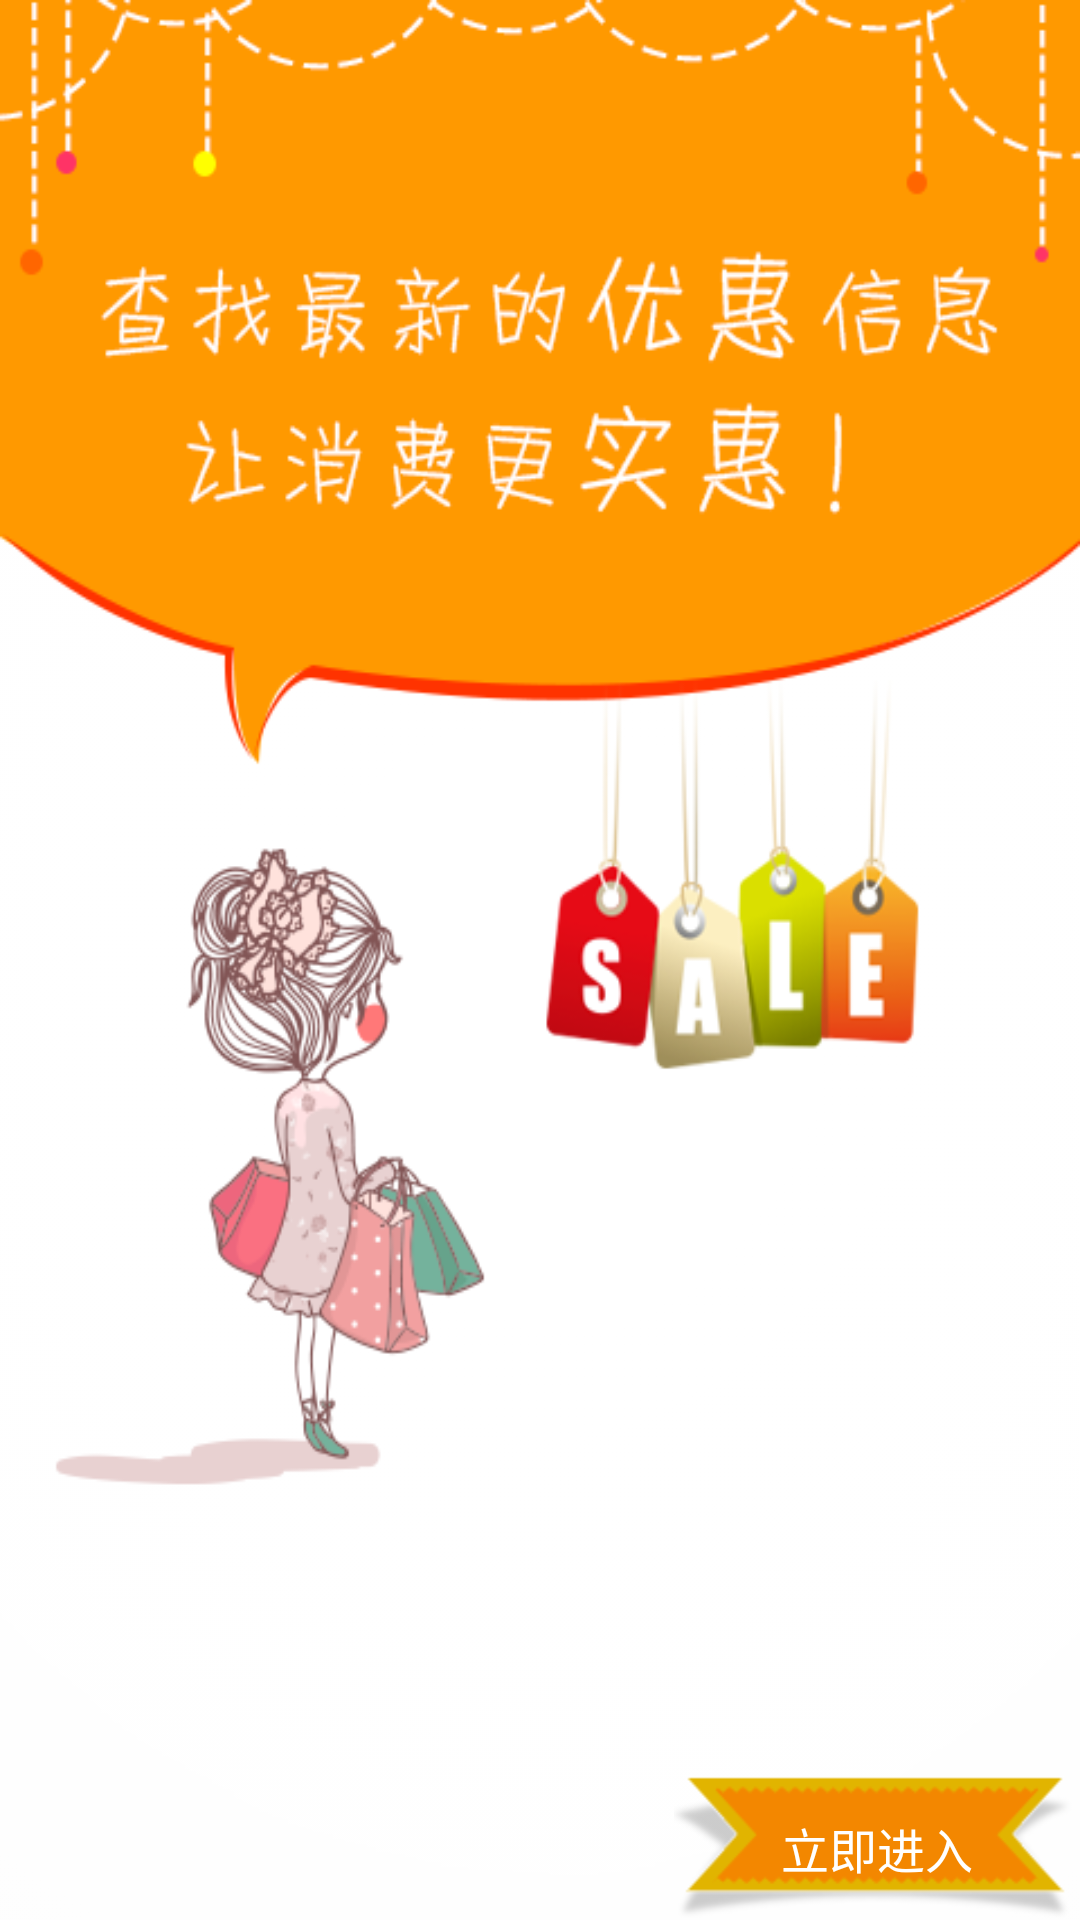

Here is an Android app screen rendered from its layout file. Give the layout XML and the strings, colors and styles it references.
<!-- AndroidManifest.xml: application theme Theme.AppCompat.Light.NoActionBar -->
<!-- res/layout/viewpager_page4.xml -->
<?xml version="1.0" encoding="utf-8"?>
<RelativeLayout xmlns:android="http://schemas.android.com/apk/res/android"
    android:layout_width="match_parent"
    android:layout_height="match_parent"
    android:background="@drawable/guide_pic_4">
    <Button
        android:id="@+id/btn_close_guide"
        android:layout_width="wrap_content"
        android:layout_height="wrap_content"
        android:background="@drawable/guide_into_btn"
        android:text="@string/guide_info"
        android:layout_alignParentRight="true"
        android:layout_alignParentBottom="true"
        android:gravity="center"
        android:textColor="@color/white"
        android:textSize="16sp" />

</RelativeLayout>
<!-- resources referenced by this layout -->
<resources>
  <color name="white">#FFFFFFFF</color>
  <!-- drawable guide_into_btn: png bitmap (drawable-hdpi, 5943 bytes) -->
  <!-- drawable guide_pic_4: png bitmap (drawable-hdpi, 89365 bytes) -->
  <string name="guide_info">立即进入</string>
</resources>
